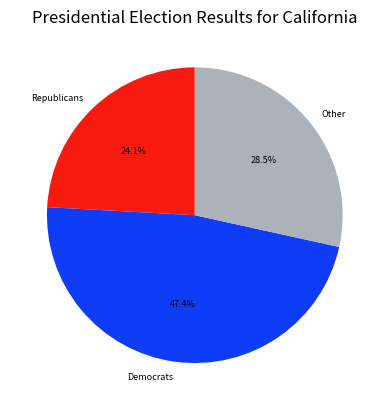

Here is the Python script that generated this plot:
#!/usr/bin/env python3
# -*- coding: utf-8 -*-
"""
Created on Mon Apr 10 14:59:24 2023

[redacted]
"""

import matplotlib.pyplot as plt
import pandas as np


labels1 = ['Republicans', 'Democrats', 'Other']
sizes1 = [23.85, 46.87, 28.12]
colors1 = ['#f71a0f', '#0f3df7', '#abb2b9']

fig, (ax1) = plt.subplots()

ax1.pie(sizes1, labels=labels1, colors=colors1, autopct='%1.1f%%', startangle=90, textprops={'fontsize':6.5})
ax1.set_title('Presidential Election Results for California', fontstyle="italic")

